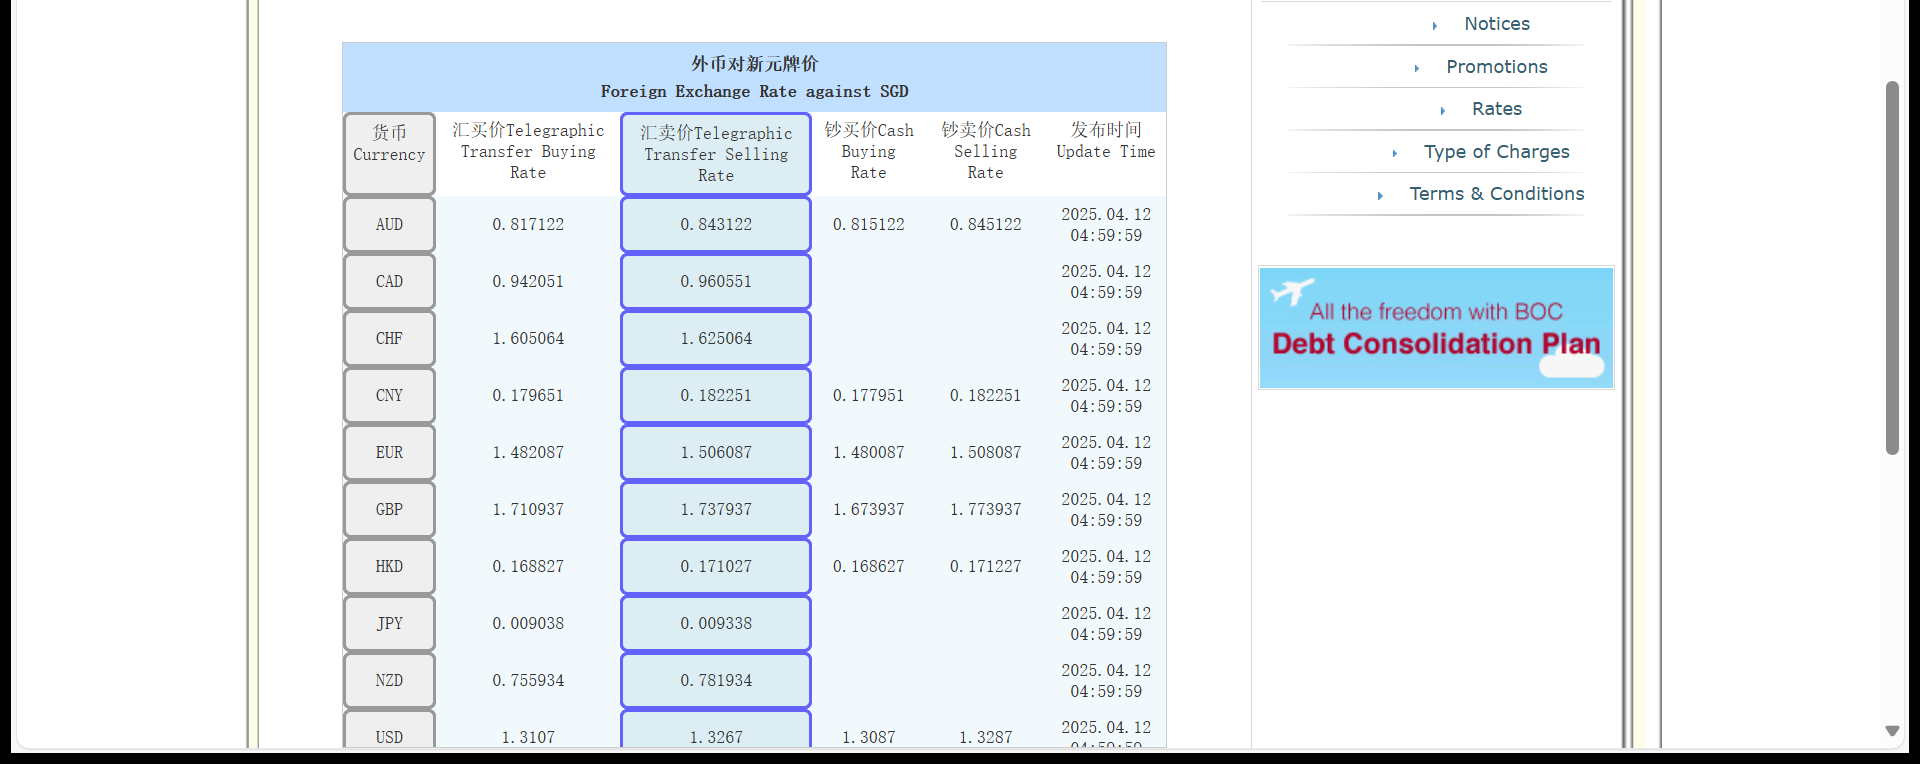
Workflow: [name redacted]

Step 1: get-text (repeated 2 times)